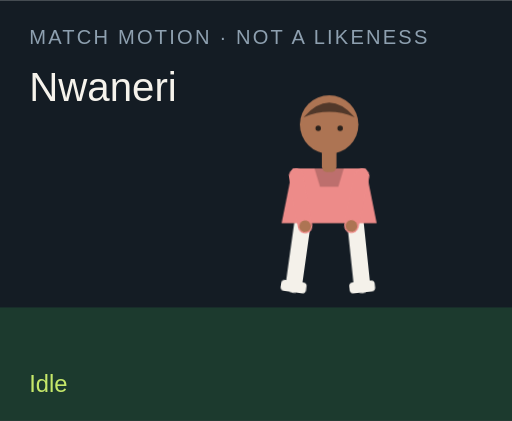
t = 0.00 s
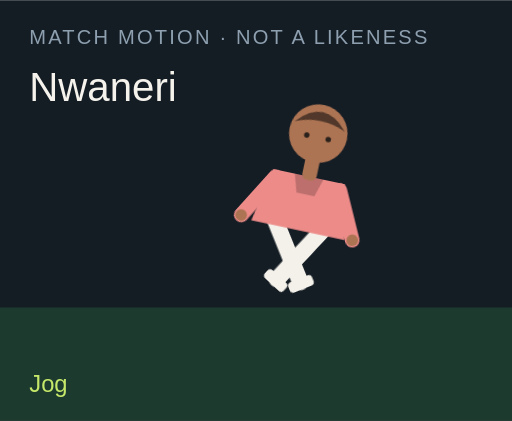
t = 1.50 s
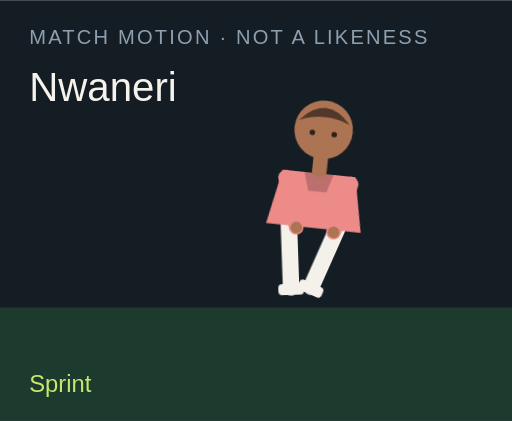
t = 3.00 s
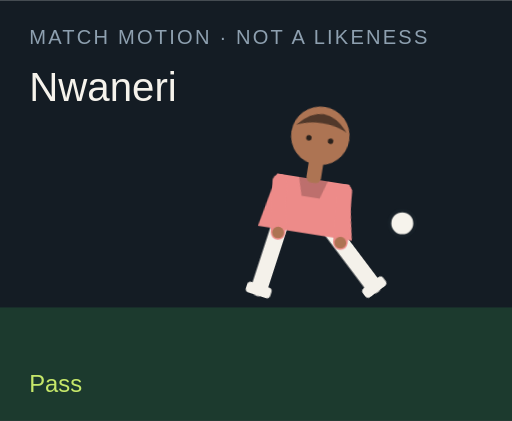
t = 4.50 s
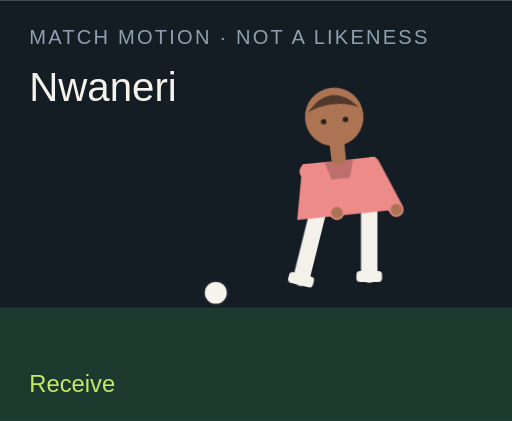
t = 6.00 s
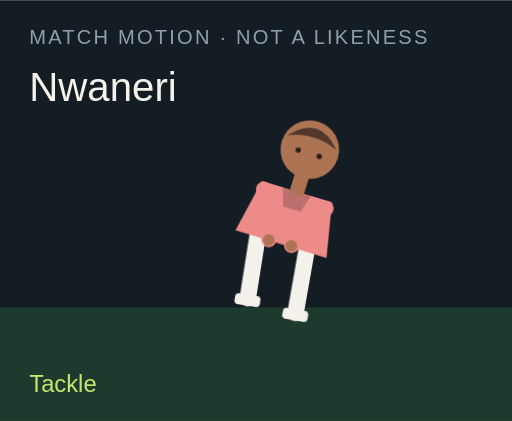
t = 7.50 s

The animated SVG that drew these frames (rendered in a browser with its animation timeline set to each time). Animation: 18 CSS @keyframes rules; one cycle of 9.00 s, repeats indefinitely.

<?xml version="1.0" encoding="UTF-8"?>
<svg xmlns="http://www.w3.org/2000/svg" viewBox="0 0 280 230" role="img">
  <style>@media (prefers-reduced-motion: reduce){animate,animateTransform{display:none}}</style>
  <rect width="280" height="230" fill="#141c24"/>
  <rect y="168" width="280" height="62" fill="#1c3a2e"/>
  <text x="16" y="24" fill="#8ea0b0" font-family="Arial,sans-serif" font-size="11" letter-spacing="1.2">MATCH MOTION · NOT A LIKENESS</text>
  <text x="16" y="55" fill="#f6f3ec" font-family="Impact,sans-serif" font-size="22">Nwaneri</text>
  <circle r="7" fill="#f6f3ec" stroke="#172028" stroke-width="2" id="motion-35224" cx="150" cy="160" opacity="0">
    
    
    
  </circle>
  <g transform="translate(132 40)">
    <g id="motion-35246" transform="rotate(0 48 90)">
      
      <g id="motion-35248" transform="translate(0 0)">
        
        <g transform="translate(34 78)"><g id="motion-35250" transform="rotate(8)"><path d="M0 0 V38" stroke="#f4f1ea" stroke-width="9" stroke-linecap="round"/><rect x="-7" y="36" width="14" height="6" rx="2" fill="#f4f1ea"/></g></g>
        <g transform="translate(62 78)"><g id="motion-35252" transform="rotate(-6)"><path d="M0 0 V38" stroke="#f4f1ea" stroke-width="9" stroke-linecap="round"/><rect x="-7" y="36" width="14" height="6" rx="2" fill="#f4f1ea"/></g></g>
        <path d="M28 52 h40 l6 30 H22 Z" fill="#ed8b89"/>
        <path d="M40 52 h16 l-3 10 H43 Z" fill="#000" opacity=".2"/>
        <g transform="translate(30 56)"><g id="motion-35254" transform="rotate(-10)"><path d="M0 0 V28" stroke="#ed8b89" stroke-width="8" stroke-linecap="round"/><circle cx="0" cy="28" r="3.2" fill="#ad7453"/></g></g>
        <g transform="translate(66 56)"><g id="motion-35256" transform="rotate(12)"><path d="M0 0 V28" stroke="#ed8b89" stroke-width="8" stroke-linecap="round"/><circle cx="0" cy="28" r="3.2" fill="#ad7453"/></g></g>
        <rect x="44" y="40" width="8" height="14" rx="3" fill="#ad7453"/>
        <circle cx="48" cy="28" r="16" fill="#ad7453"/>
        <path d="M34 24 Q48 8 62 24 Q48 18 34 24" fill="#51382a"/>
        <circle cx="42" cy="30" r="1.5" fill="#2a211c"/><circle cx="54" cy="30" r="1.5" fill="#2a211c"/>
      </g>
    </g>
  </g>
  <text x="16" y="214" fill="#c6e86a" font-family="Arial,sans-serif" font-size="13" opacity="1" id="motion-35228">Idle</text><text x="16" y="214" fill="#c6e86a" font-family="Arial,sans-serif" font-size="13" opacity="0" id="motion-35230">Jog</text><text x="16" y="214" fill="#c6e86a" font-family="Arial,sans-serif" font-size="13" opacity="0" id="motion-35232">Sprint</text><text x="16" y="214" fill="#c6e86a" font-family="Arial,sans-serif" font-size="13" opacity="0" id="motion-35234">Dribble</text><text x="16" y="214" fill="#c6e86a" font-family="Arial,sans-serif" font-size="13" opacity="0" id="motion-35236">Pass</text><text x="16" y="214" fill="#c6e86a" font-family="Arial,sans-serif" font-size="13" opacity="0" id="motion-35238">Shoot</text><text x="16" y="214" fill="#c6e86a" font-family="Arial,sans-serif" font-size="13" opacity="0" id="motion-35240">Receive</text><text x="16" y="214" fill="#c6e86a" font-family="Arial,sans-serif" font-size="13" opacity="0" id="motion-35242">Tackle</text><text x="16" y="214" fill="#c6e86a" font-family="Arial,sans-serif" font-size="13" opacity="0" id="motion-35244">Arms wide</text>
<style>@keyframes track-35225{0%{cx:150px}11.1%{cx:156px}22.2%{cx:164px}33.300000000000004%{cx:142px}44.4%{cx:190px}55.60000000000001%{cx:250px}66.7%{cx:118px}77.8%{cx:150px}88.9%{cx:150px}100%{cx:150px}}@keyframes track-35226{0%{cy:160px}11.1%{cy:158px}22.2%{cy:154px}33.300000000000004%{cy:156px}44.4%{cy:148px}55.60000000000001%{cy:96px}66.7%{cy:160px}77.8%{cy:160px}88.9%{cy:160px}100%{cy:160px}}@keyframes track-35227{0%{opacity:0}11.1%{opacity:0}22.2%{opacity:0}33.300000000000004%{opacity:1}44.4%{opacity:1}55.60000000000001%{opacity:1}66.7%{opacity:1}77.8%{opacity:0}88.9%{opacity:0}100%{opacity:0}}@keyframes track-35229{0%{opacity:1}11.1%{opacity:0}22.2%{opacity:0}33.300000000000004%{opacity:0}44.4%{opacity:0}55.60000000000001%{opacity:0}66.7%{opacity:0}77.8%{opacity:0}88.9%{opacity:0}100%{opacity:1}}@keyframes track-35231{0%{opacity:0}11.1%{opacity:1}22.2%{opacity:0}33.300000000000004%{opacity:0}44.4%{opacity:0}55.60000000000001%{opacity:0}66.7%{opacity:0}77.8%{opacity:0}88.9%{opacity:0}100%{opacity:0}}@keyframes track-35233{0%{opacity:0}11.1%{opacity:0}22.2%{opacity:1}33.300000000000004%{opacity:0}44.4%{opacity:0}55.60000000000001%{opacity:0}66.7%{opacity:0}77.8%{opacity:0}88.9%{opacity:0}100%{opacity:0}}@keyframes track-35235{0%{opacity:0}11.1%{opacity:0}22.2%{opacity:0}33.300000000000004%{opacity:1}44.4%{opacity:0}55.60000000000001%{opacity:0}66.7%{opacity:0}77.8%{opacity:0}88.9%{opacity:0}100%{opacity:0}}@keyframes track-35237{0%{opacity:0}11.1%{opacity:0}22.2%{opacity:0}33.300000000000004%{opacity:0}44.4%{opacity:1}55.60000000000001%{opacity:0}66.7%{opacity:0}77.8%{opacity:0}88.9%{opacity:0}100%{opacity:0}}@keyframes track-35239{0%{opacity:0}11.1%{opacity:0}22.2%{opacity:0}33.300000000000004%{opacity:0}44.4%{opacity:0}55.60000000000001%{opacity:1}66.7%{opacity:0}77.8%{opacity:0}88.9%{opacity:0}100%{opacity:0}}@keyframes track-35241{0%{opacity:0}11.1%{opacity:0}22.2%{opacity:0}33.300000000000004%{opacity:0}44.4%{opacity:0}55.60000000000001%{opacity:0}66.7%{opacity:1}77.8%{opacity:0}88.9%{opacity:0}100%{opacity:0}}@keyframes track-35243{0%{opacity:0}11.1%{opacity:0}22.2%{opacity:0}33.300000000000004%{opacity:0}44.4%{opacity:0}55.60000000000001%{opacity:0}66.7%{opacity:0}77.8%{opacity:1}88.9%{opacity:0}100%{opacity:0}}@keyframes track-35245{0%{opacity:0}11.1%{opacity:0}22.2%{opacity:0}33.300000000000004%{opacity:0}44.4%{opacity:0}55.60000000000001%{opacity:0}66.7%{opacity:0}77.8%{opacity:0}88.9%{opacity:1}100%{opacity:0}}@keyframes track-35247{0%{transform:rotate(0deg)}11.1%{transform:rotate(8deg)}22.2%{transform:rotate(16deg)}33.300000000000004%{transform:rotate(6deg)}44.4%{transform:rotate(4deg)}55.60000000000001%{transform:rotate(14deg)}66.7%{transform:rotate(-6deg)}77.8%{transform:rotate(34deg)}88.9%{transform:rotate(0deg)}100%{transform:rotate(0deg)}}@keyframes track-35249{0%{transform:translate(0px,0px)}11.1%{transform:translate(0px,-3px)}22.2%{transform:translate(0px,-6px)}33.300000000000004%{transform:translate(0px,-2px)}44.4%{transform:translate(0px,2px)}55.60000000000001%{transform:translate(0px,-4px)}66.7%{transform:translate(0px,1px)}77.8%{transform:translate(0px,10px)}88.9%{transform:translate(0px,-8px)}100%{transform:translate(0px,0px)}}@keyframes track-35251{0%{transform:rotate(8deg)}11.1%{transform:rotate(-26deg)}22.2%{transform:rotate(-42deg)}33.300000000000004%{transform:rotate(-8deg)}44.4%{transform:rotate(6deg)}55.60000000000001%{transform:rotate(12deg)}66.7%{transform:rotate(20deg)}77.8%{transform:rotate(-8deg)}88.9%{transform:rotate(-8deg)}100%{transform:rotate(8deg)}}@keyframes track-35253{0%{transform:rotate(-6deg)}11.1%{transform:rotate(24deg)}22.2%{transform:rotate(38deg)}33.300000000000004%{transform:rotate(18deg)}44.4%{transform:rotate(-38deg)}55.60000000000001%{transform:rotate(-54deg)}66.7%{transform:rotate(6deg)}77.8%{transform:rotate(-22deg)}88.9%{transform:rotate(8deg)}100%{transform:rotate(-6deg)}}@keyframes track-35255{0%{transform:rotate(-10deg)}11.1%{transform:rotate(24deg)}22.2%{transform:rotate(36deg)}33.300000000000004%{transform:rotate(-18deg)}44.4%{transform:rotate(10deg)}55.60000000000001%{transform:rotate(-24deg)}66.7%{transform:rotate(-30deg)}77.8%{transform:rotate(12deg)}88.9%{transform:rotate(-58deg)}100%{transform:rotate(-10deg)}}@keyframes track-35257{0%{transform:rotate(12deg)}11.1%{transform:rotate(-20deg)}22.2%{transform:rotate(-32deg)}33.300000000000004%{transform:rotate(14deg)}44.4%{transform:rotate(-26deg)}55.60000000000001%{transform:rotate(18deg)}66.7%{transform:rotate(-22deg)}77.8%{transform:rotate(-6deg)}88.9%{transform:rotate(58deg)}100%{transform:rotate(12deg)}}@media(prefers-reduced-motion:no-preference){#motion-35224{animation:track-35225 9s linear infinite both,track-35226 9s linear infinite both,track-35227 9s steps(1,end) infinite both}#motion-35228{animation:track-35229 9s steps(1,end) infinite both}#motion-35230{animation:track-35231 9s steps(1,end) infinite both}#motion-35232{animation:track-35233 9s steps(1,end) infinite both}#motion-35234{animation:track-35235 9s steps(1,end) infinite both}#motion-35236{animation:track-35237 9s steps(1,end) infinite both}#motion-35238{animation:track-35239 9s steps(1,end) infinite both}#motion-35240{animation:track-35241 9s steps(1,end) infinite both}#motion-35242{animation:track-35243 9s steps(1,end) infinite both}#motion-35244{animation:track-35245 9s steps(1,end) infinite both}#motion-35246{animation:track-35247 9s linear infinite both}#motion-35248{animation:track-35249 9s linear infinite both}#motion-35250{animation:track-35251 9s linear infinite both}#motion-35252{animation:track-35253 9s linear infinite both}#motion-35254{animation:track-35255 9s linear infinite both}#motion-35256{animation:track-35257 9s linear infinite both}}</style></svg>
